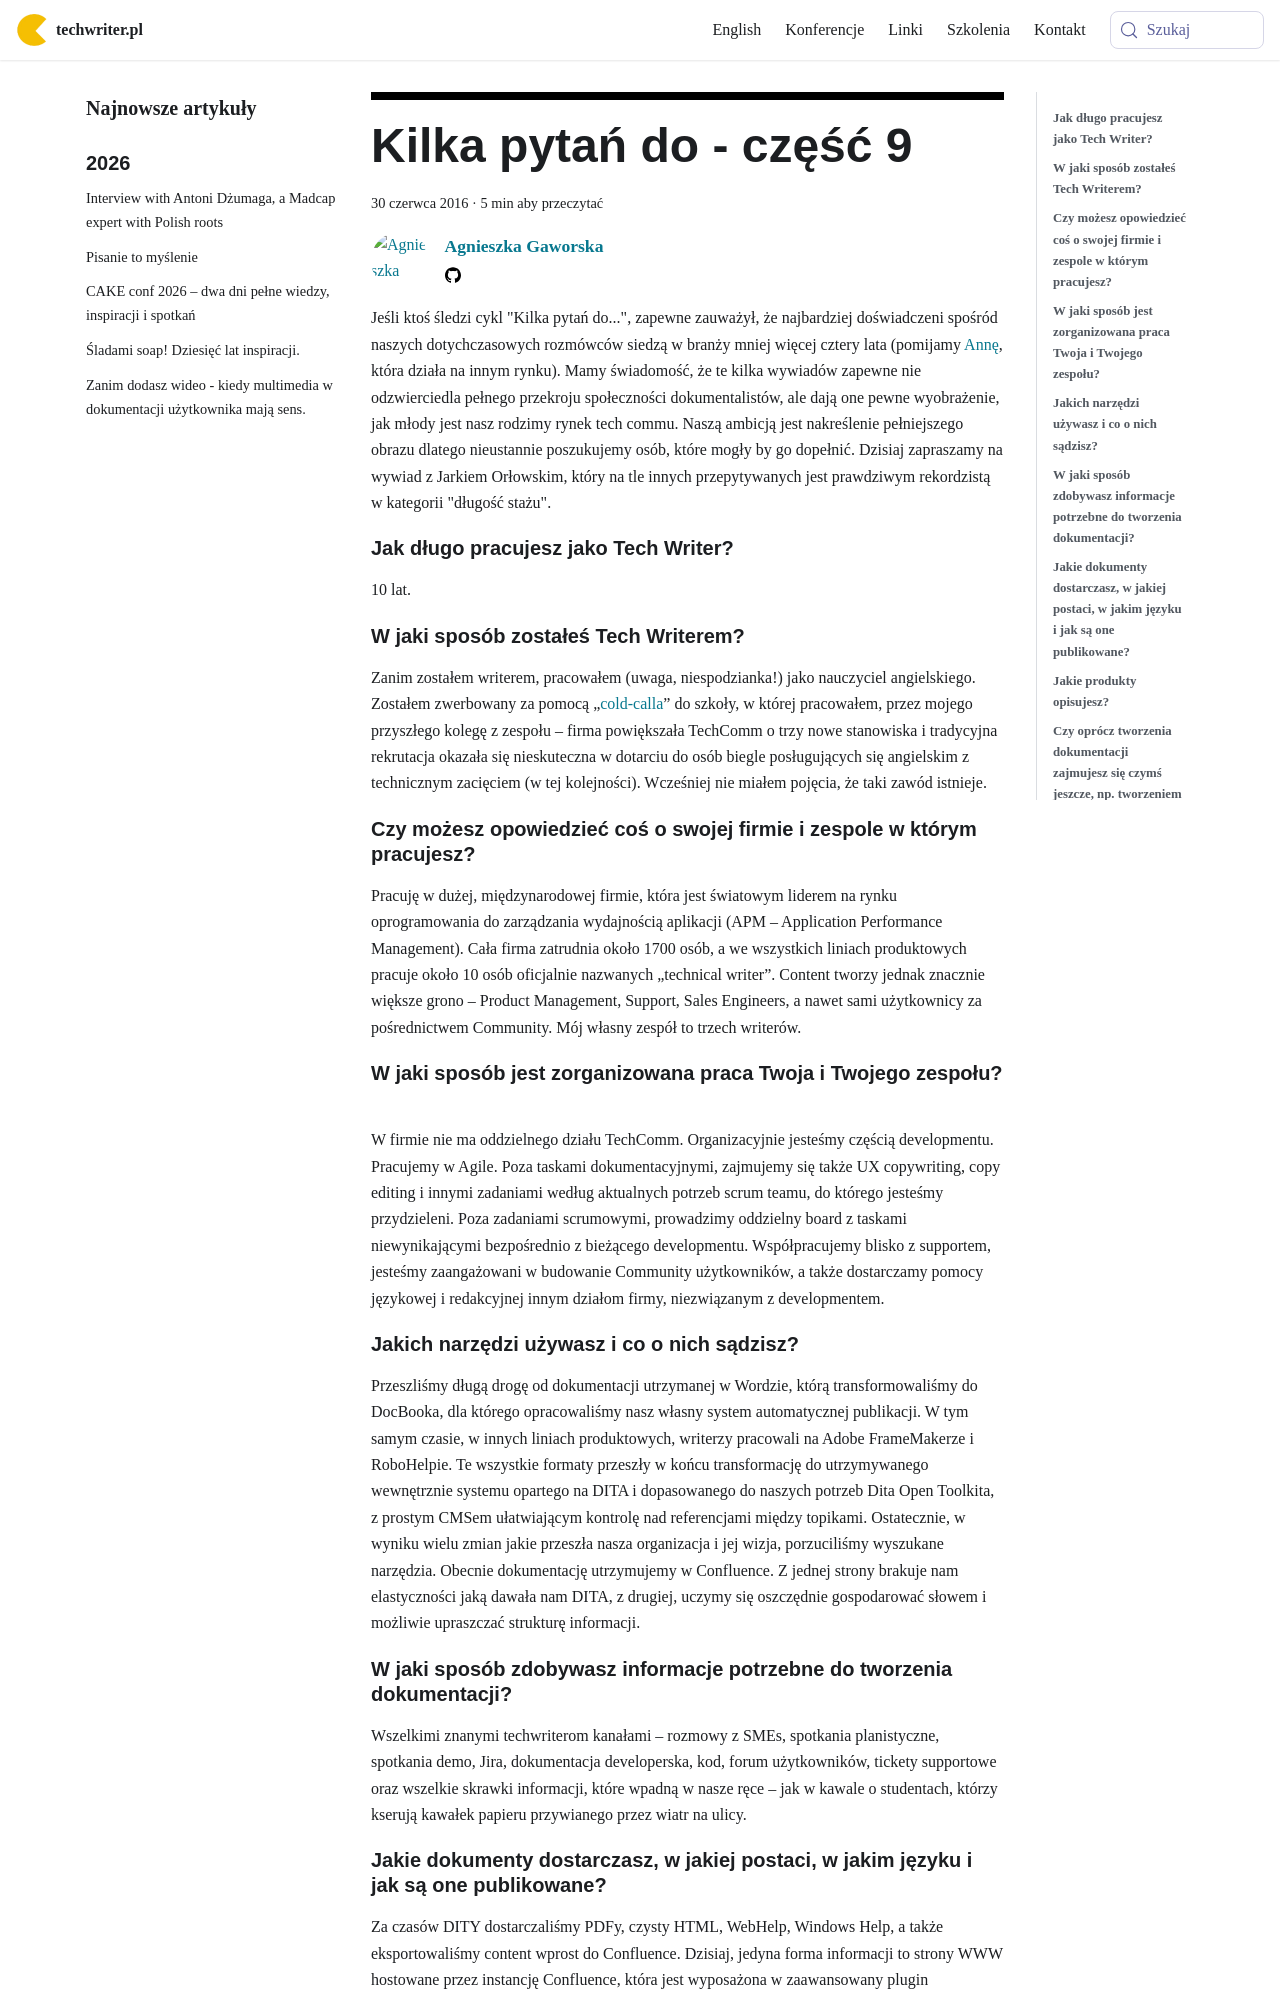

repository: techwriter-pl/techwriter-pl.github.io · page: kilka-pytan-do-czesc-9/index.html · generator: docusaurus

---
title: 'Kilka pytań do - część 9'
authors: agnieszka
date: '2016-06-30'
tags:
  - 'warsztat'
  - 'wywiady'
coverImage: 'graphic.png'
---

Jeśli ktoś śledzi cykl "Kilka pytań do...", zapewne zauważył, że najbardziej
doświadczeni spośród naszych dotychczasowych rozmówców siedzą w branży mniej
więcej cztery lata (pomijamy [Annę](../kilka-pytan-do-czesc-7/index.md), która
działa na innym rynku). Mamy świadomość, że te kilka wywiadów zapewne nie
odzwierciedla pełnego przekroju społeczności dokumentalistów, ale dają one pewne
wyobrażenie, jak młody jest nasz rodzimy rynek tech commu. Naszą ambicją jest
nakreślenie pełniejszego obrazu dlatego nieustannie poszukujemy osób, które
mogły by go dopełnić. Dzisiaj zapraszamy na wywiad z Jarkiem Orłowskim, który na
tle innych przepytywanych jest prawdziwym rekordzistą w kategorii "długość
stażu".

<!--truncate-->

<div className="interview">

## **Jak długo pracujesz jako Tech Writer?**

10 lat.

## **W jaki sposób zostałeś Tech Writerem?**

Zanim zostałem writerem, pracowałem (uwaga, niespodzianka!) jako nauczyciel
angielskiego. Zostałem zwerbowany za pomocą
„[cold-calla](https://pl.wikipedia.org/wiki/Cold_calling)” do szkoły, w której
pracowałem, przez mojego przyszłego kolegę z zespołu – firma powiększała
TechComm o trzy nowe stanowiska i tradycyjna rekrutacja okazała się nieskuteczna
w dotarciu do osób biegle posługujących się angielskim z technicznym zacięciem
(w tej kolejności). Wcześniej nie miałem pojęcia, że taki zawód istnieje.

## **Czy możesz opowiedzieć coś o swojej firmie i zespole w którym pracujesz?**

Pracuję w dużej, międzynarodowej firmie, która jest światowym liderem na rynku
oprogramowania do zarządzania wydajnością aplikacji (APM – Application
Performance Management). Cała firma zatrudnia około 1700 osób, a we wszystkich
liniach produktowych pracuje około 10 osób oficjalnie nazwanych „technical
writer”. Content tworzy jednak znacznie większe grono – Product Management,
Support, Sales Engineers, a nawet sami użytkownicy za pośrednictwem Community.
Mój własny zespół to trzech writerów.

## **W jaki sposób jest zorganizowana praca Twoja i Twojego zespołu?**

W firmie nie ma oddzielnego działu TechComm. Organizacyjnie jesteśmy częścią
developmentu. Pracujemy w Agile. Poza taskami dokumentacyjnymi, zajmujemy się
także UX copywriting, copy editing i innymi zadaniami według aktualnych potrzeb
scrum teamu, do którego jesteśmy przydzieleni. Poza zadaniami scrumowymi,
prowadzimy oddzielny board z taskami niewynikającymi bezpośrednio z bieżącego
developmentu. Współpracujemy blisko z supportem, jesteśmy zaangażowani w
budowanie Community użytkowników, a także dostarczamy pomocy językowej i
redakcyjnej innym działom firmy, niezwiązanym z developmentem.

## **Jakich narzędzi używasz i co o nich sądzisz?**

Przeszliśmy długą drogę od dokumentacji utrzymanej w Wordzie, którą
transformowaliśmy do DocBooka, dla którego opracowaliśmy nasz własny system
automatycznej publikacji. W tym samym czasie, w innych liniach produktowych,
writerzy pracowali na Adobe FrameMakerze i RoboHelpie. Te wszystkie formaty
przeszły w końcu transformację do utrzymywanego wewnętrznie systemu opartego na
DITA i dopasowanego do naszych potrzeb Dita Open Toolkita, z prostym CMSem
ułatwiającym kontrolę nad referencjami między topikami. Ostatecznie, w wyniku
wielu zmian jakie przeszła nasza organizacja i jej wizja, porzuciliśmy wyszukane
narzędzia. Obecnie dokumentację utrzymujemy w Confluence. Z jednej strony
brakuje nam elastyczności jaką dawała nam DITA, z drugiej, uczymy się oszczędnie
gospodarować słowem i możliwie upraszczać strukturę informacji.
